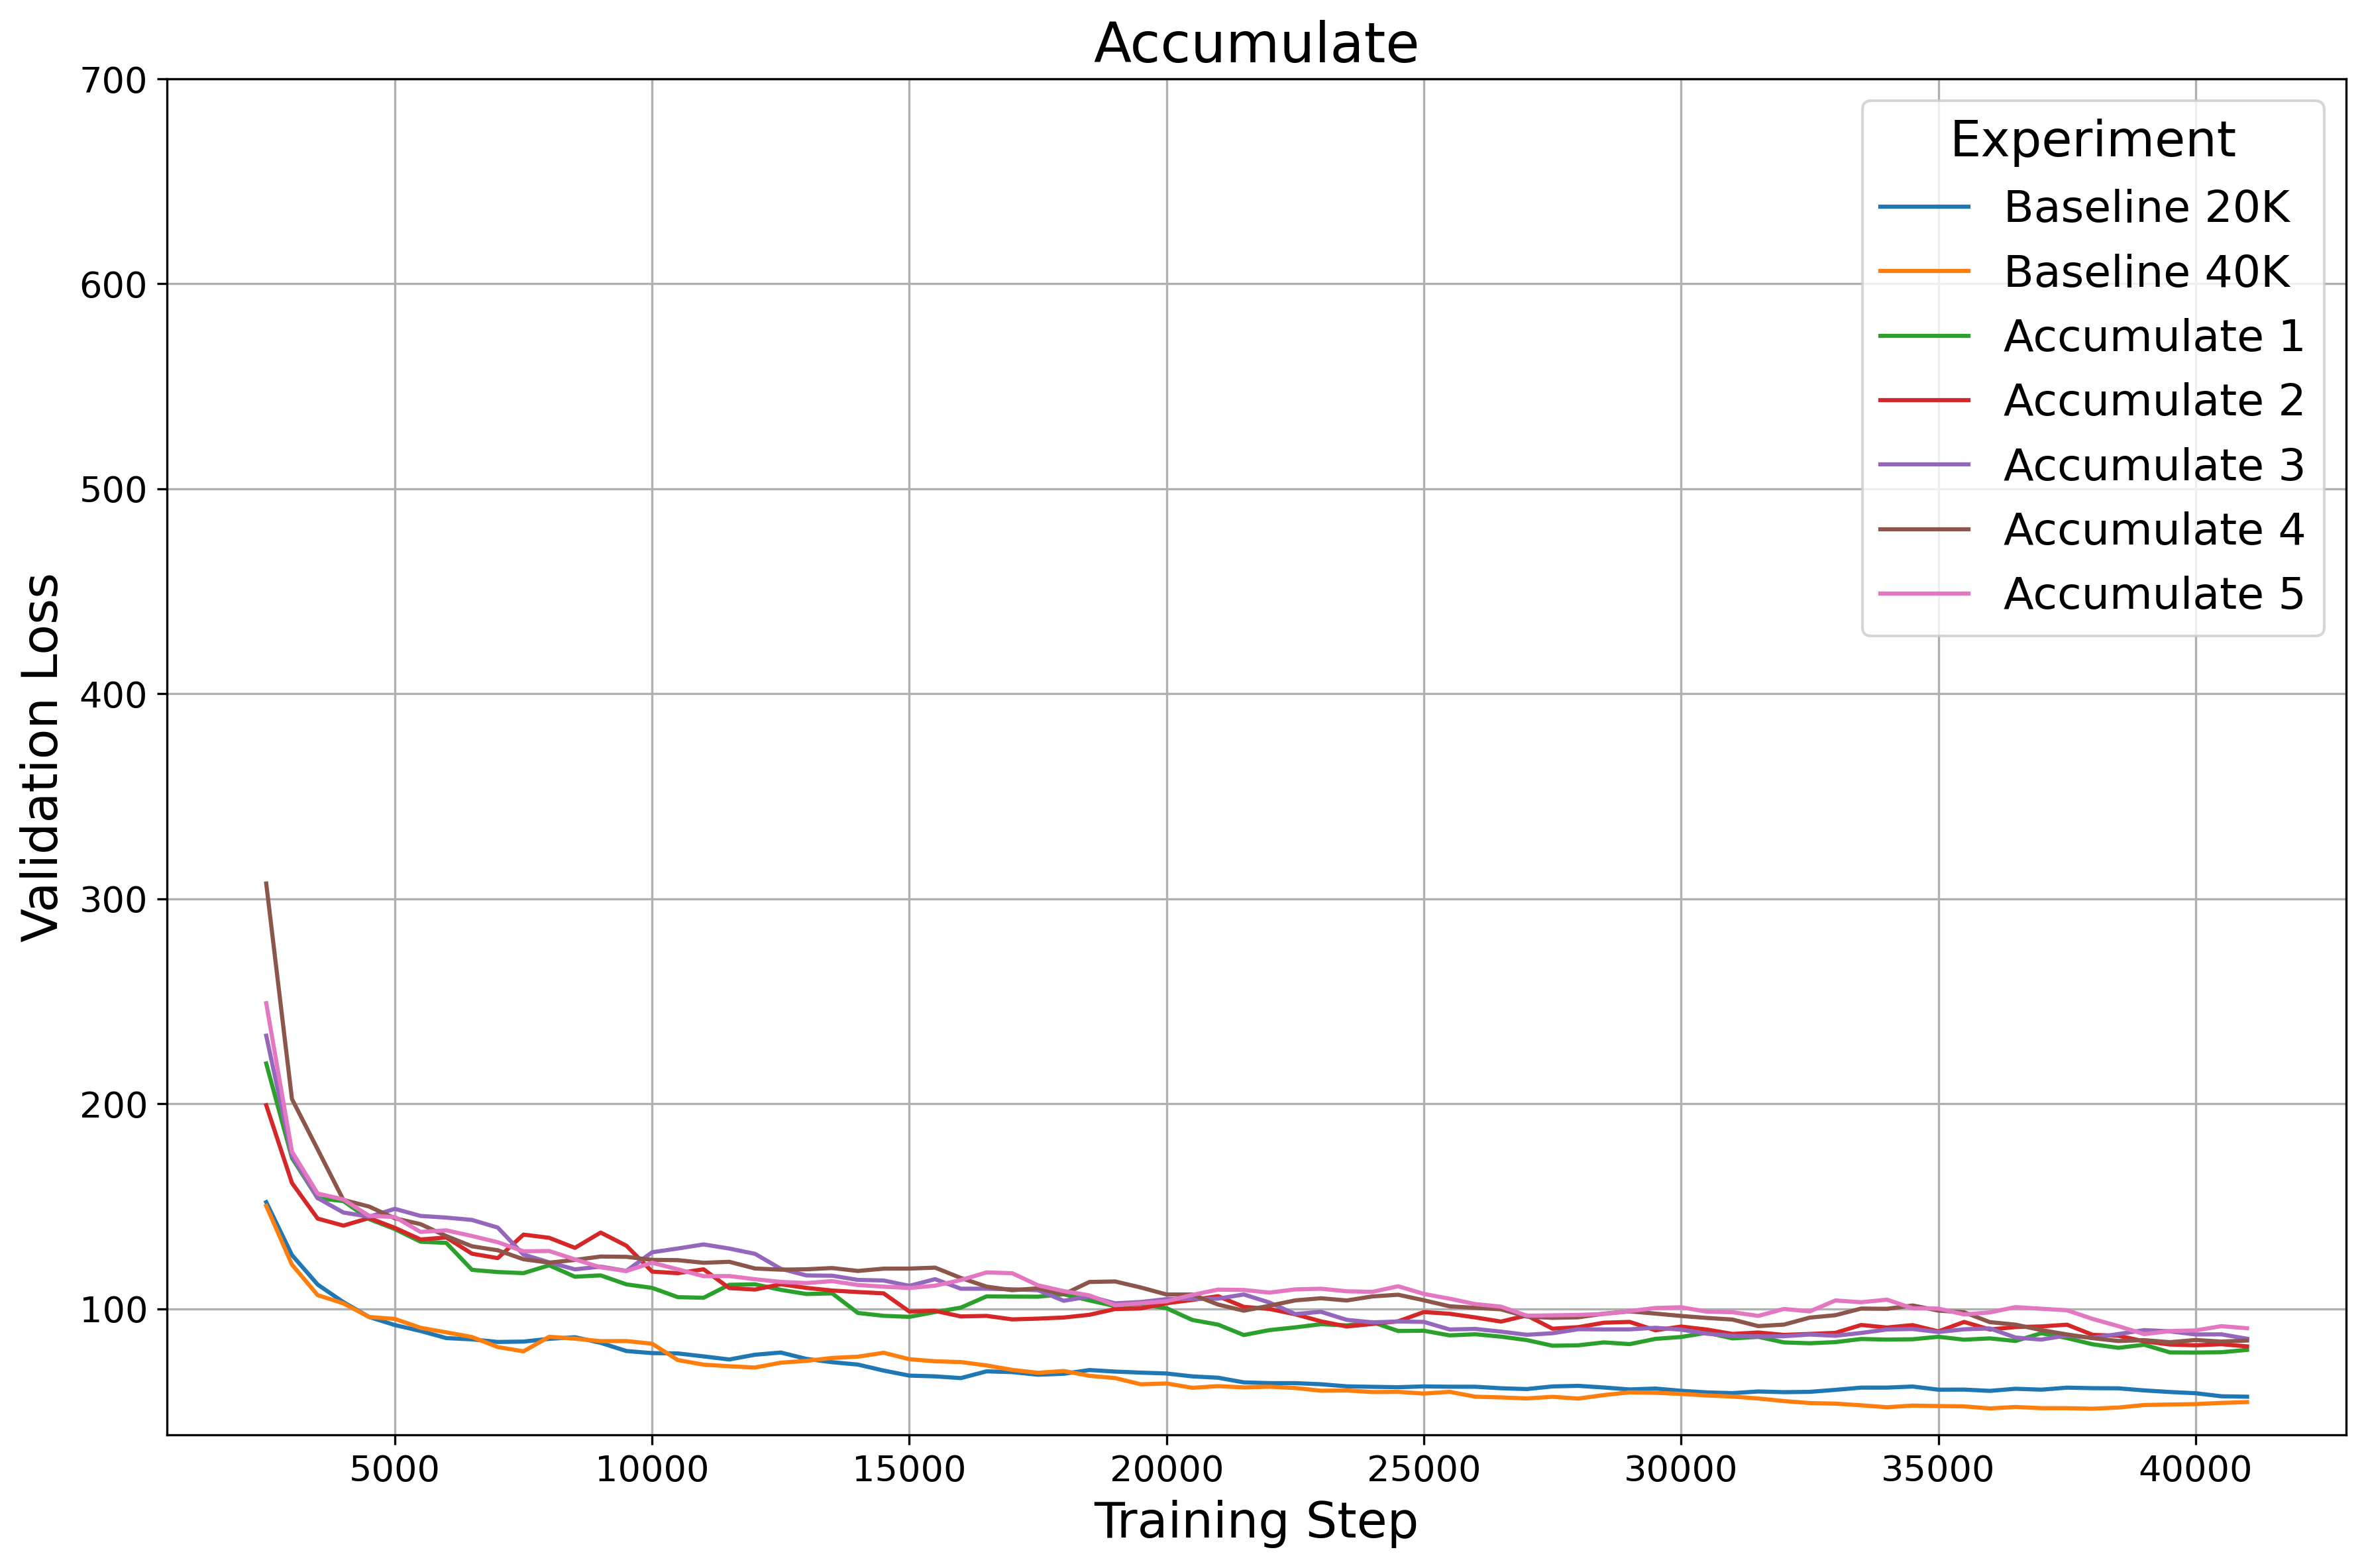

Write the Python code that produced this figure.
import pandas as pd
import seaborn as sns
import matplotlib.pyplot as plt
import os
import argparse

# Parse command-line arguments
parser = argparse.ArgumentParser(description='Plot Smoothed Validation Loss')
parser.add_argument('--window_size', type=int, default=5, help='Window size for smoothing')
args = parser.parse_args()

# Your list of CSV file paths
csv_files = [
    './validation_files/output_baseline_20K_validation_loss.csv',
    './validation_files/output_baseline_40K_validation_loss.csv',
    './validation_files/output_aug_1_validation_loss.csv',
    './validation_files/output_aug_2_validation_loss.csv',
    './validation_files/output_aug_3_validation_loss.csv',
    './validation_files/output_aug_4_validation_loss.csv',
    './validation_files/output_aug_5_validation_loss.csv'
]

# Custom legend labels for each CSV file
legend_labels = {
    'output_baseline_20K_validation_loss.csv': 'Baseline 20K',
    'output_baseline_40K_validation_loss.csv': 'Baseline 40K',
    'output_aug_1_validation_loss.csv': 'Accumulate 1',
    'output_aug_2_validation_loss.csv': 'Accumulate 2',
    'output_aug_3_validation_loss.csv': 'Accumulate 3',
    'output_aug_4_validation_loss.csv': 'Accumulate 4',
    'output_aug_5_validation_loss.csv': 'Accumulate 5',
}

plt.figure(figsize=(12, 8))

for csv_file in csv_files:
    filename = os.path.basename(csv_file)
    df = pd.read_csv(csv_file)
    df['Iteration'] = df['Iteration'].astype(int)
    
    df = df[df['Iteration'] <= 41000]
    
    # Apply smoothing with the specified window size
    df['Smoothed Local Loss'] = df['Local Loss'].rolling(window=args.window_size).mean()

    label = legend_labels.get(filename, "Unknown")  # Get custom label

    sns.lineplot(data=df, x='Iteration', y='Smoothed Local Loss', label=label)

plt.title('Accumulate', fontsize = 20)
plt.xlabel('Training Step', fontsize = 18)
plt.ylabel('Validation Loss', fontsize = 18)
plt.grid(True)
plt.legend(title='Experiment', title_fontsize='18', fontsize='16')
plt.xticks(fontsize=13)
plt.yticks(fontsize=13)
plt.ylim(None, 700)
plt.tight_layout()

# Specify the path and filename where you want to save the plot
plot_filename = 'accumulate_plot.png'
plt.savefig(plot_filename, dpi=300, bbox_inches='tight')

plt.show()
